Dataset: tea sickness dataset (GitHub, Hews99vi/Tea-diseases-Detection-model). Classes: anthracnose, algal leaf, bird eye spot, brown blight, gray light, healthy, red leaf spot, white spot.

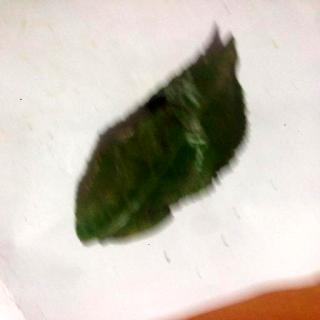
Label: red leaf spot

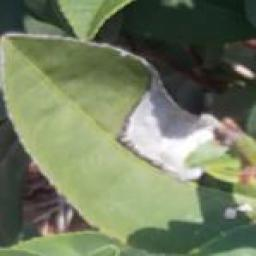
Label: gray light

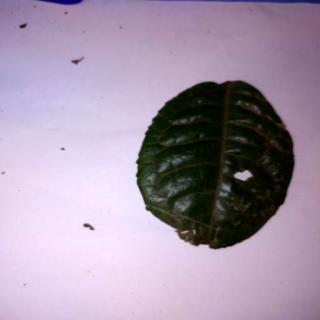
Label: anthracnose

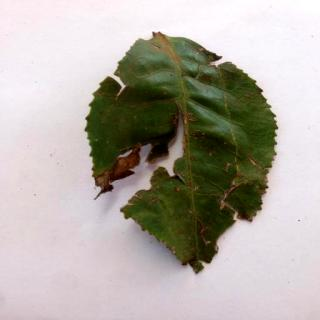
Label: algal leaf

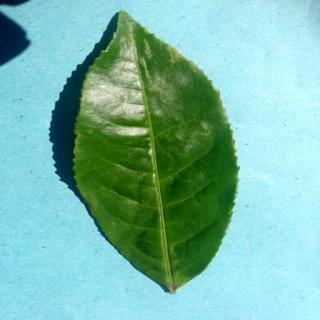
Label: healthy

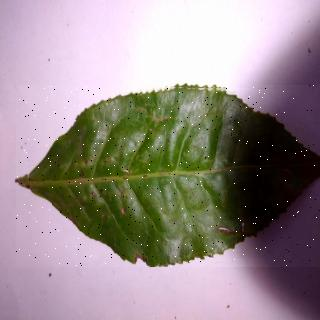
Label: bird eye spot
